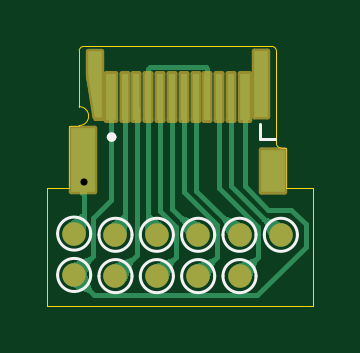
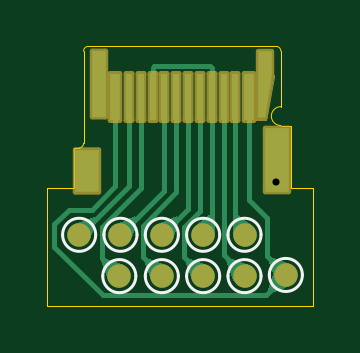
Circuit board: 11 layer files. Board 11.2 x 11.0 mm.
- bottom_copper: USBC_Board-B_Cu.gbr (13681 bytes)
- bottom_mask: USBC_Board-B_Mask.gbr (3850 bytes)
- paste: USBC_Board-B_Paste.gbr (974 bytes)
- bottom_silk: USBC_Board-B_Silkscreen.gbr (2136 bytes)
- outline: USBC_Board-Edge_Cuts.gbr (1415 bytes)
- top_copper: USBC_Board-F_Cu.gbr (16183 bytes)
- top_mask: USBC_Board-F_Mask.gbr (3890 bytes)
- paste: USBC_Board-F_Paste.gbr (1239 bytes)
- top_silk: USBC_Board-F_Silkscreen.gbr (2614 bytes)
- drill: USBC_Board-NPTH.drl (247 bytes)
- drill: USBC_Board-PTH.drl (313 bytes)

=== bottom_copper: USBC_Board-B_Cu.gbr (13681 bytes, source omitted) ===
=== bottom_mask: USBC_Board-B_Mask.gbr (3850 bytes, source withheld) ===
=== paste: USBC_Board-B_Paste.gbr ===
%TF.GenerationSoftware,KiCad,Pcbnew,7.0.11*%
%TF.CreationDate,2025-03-06T21:23:04+09:00*%
%TF.ProjectId,USBC_Board,55534243-5f42-46f6-9172-642e6b696361,rev?*%
%TF.SameCoordinates,Original*%
%TF.FileFunction,Paste,Bot*%
%TF.FilePolarity,Positive*%
%FSLAX46Y46*%
G04 Gerber Fmt 4.6, Leading zero omitted, Abs format (unit mm)*
G04 Created by KiCad (PCBNEW 7.0.11) date 2025-03-06 21:23:04*
%MOMM*%
%LPD*%
G01*
G04 APERTURE LIST*
%ADD10R,0.410000X2.000000*%
%ADD11R,0.260000X2.000000*%
%ADD12R,1.000000X2.700000*%
%ADD13R,1.000000X1.800000*%
G04 APERTURE END LIST*
D10*
%TO.C,J11*%
X171362500Y-111675000D03*
D11*
X170787500Y-111675000D03*
X170287500Y-111675000D03*
X169787500Y-111675000D03*
X169287500Y-111675000D03*
X168787500Y-111675000D03*
X168287500Y-111675000D03*
X167787500Y-111675000D03*
X167287500Y-111675000D03*
X166787500Y-111675000D03*
X166287500Y-111675000D03*
D10*
X165712500Y-111675000D03*
D12*
X164537500Y-114350000D03*
D13*
X172562500Y-114800000D03*
%TD*%
M02*

=== bottom_silk: USBC_Board-B_Silkscreen.gbr ===
%TF.GenerationSoftware,KiCad,Pcbnew,7.0.11*%
%TF.CreationDate,2025-03-06T21:23:04+09:00*%
%TF.ProjectId,USBC_Board,55534243-5f42-46f6-9172-642e6b696361,rev?*%
%TF.SameCoordinates,Original*%
%TF.FileFunction,Legend,Bot*%
%TF.FilePolarity,Positive*%
%FSLAX46Y46*%
G04 Gerber Fmt 4.6, Leading zero omitted, Abs format (unit mm)*
G04 Created by KiCad (PCBNEW 7.0.11) date 2025-03-06 21:23:04*
%MOMM*%
%LPD*%
G01*
G04 APERTURE LIST*
%ADD10C,0.120000*%
G04 APERTURE END LIST*
D10*
%TO.C,J14*%
X170100000Y-117500000D02*
G75*
G03*
X168700000Y-117500000I-700000J0D01*
G01*
X168700000Y-117500000D02*
G75*
G03*
X170100000Y-117500000I700000J0D01*
G01*
%TO.C,J16*%
X173600000Y-117500000D02*
G75*
G03*
X172200000Y-117500000I-700000J0D01*
G01*
X172200000Y-117500000D02*
G75*
G03*
X173600000Y-117500000I700000J0D01*
G01*
%TO.C,J21*%
X164850000Y-119200000D02*
G75*
G03*
X163450000Y-119200000I-700000J0D01*
G01*
X163450000Y-119200000D02*
G75*
G03*
X164850000Y-119200000I700000J0D01*
G01*
%TO.C,J17*%
X171900000Y-119250000D02*
G75*
G03*
X170500000Y-119250000I-700000J0D01*
G01*
X170500000Y-119250000D02*
G75*
G03*
X171900000Y-119250000I700000J0D01*
G01*
%TO.C,J18*%
X168350000Y-119250000D02*
G75*
G03*
X166950000Y-119250000I-700000J0D01*
G01*
X166950000Y-119250000D02*
G75*
G03*
X168350000Y-119250000I700000J0D01*
G01*
%TO.C,J20*%
X166600000Y-119250000D02*
G75*
G03*
X165200000Y-119250000I-700000J0D01*
G01*
X165200000Y-119250000D02*
G75*
G03*
X166600000Y-119250000I700000J0D01*
G01*
%TO.C,J15*%
X171850000Y-117500000D02*
G75*
G03*
X170450000Y-117500000I-700000J0D01*
G01*
X170450000Y-117500000D02*
G75*
G03*
X171850000Y-117500000I700000J0D01*
G01*
%TO.C,J19*%
X166600000Y-117500000D02*
G75*
G03*
X165200000Y-117500000I-700000J0D01*
G01*
X165200000Y-117500000D02*
G75*
G03*
X166600000Y-117500000I700000J0D01*
G01*
%TO.C,J13*%
X170100000Y-119250000D02*
G75*
G03*
X168700000Y-119250000I-700000J0D01*
G01*
X168700000Y-119250000D02*
G75*
G03*
X170100000Y-119250000I700000J0D01*
G01*
%TO.C,J12*%
X168350000Y-117500000D02*
G75*
G03*
X166950000Y-117500000I-700000J0D01*
G01*
X166950000Y-117500000D02*
G75*
G03*
X168350000Y-117500000I700000J0D01*
G01*
%TD*%
M02*

=== outline: USBC_Board-Edge_Cuts.gbr ===
%TF.GenerationSoftware,KiCad,Pcbnew,7.0.11*%
%TF.CreationDate,2025-03-06T21:23:04+09:00*%
%TF.ProjectId,USBC_Board,55534243-5f42-46f6-9172-642e6b696361,rev?*%
%TF.SameCoordinates,Original*%
%TF.FileFunction,Profile,NP*%
%FSLAX46Y46*%
G04 Gerber Fmt 4.6, Leading zero omitted, Abs format (unit mm)*
G04 Created by KiCad (PCBNEW 7.0.11) date 2025-03-06 21:23:04*
%MOMM*%
%LPD*%
G01*
G04 APERTURE LIST*
%TA.AperFunction,Profile*%
%ADD10C,0.050000*%
%TD*%
G04 APERTURE END LIST*
D10*
X173137500Y-115525000D02*
X174250000Y-115525000D01*
X174250000Y-120500000D02*
X174250000Y-115525000D01*
X164562500Y-109525000D02*
G75*
G03*
X164362500Y-109725000I0J-200000D01*
G01*
X164362500Y-112875000D02*
X163937500Y-112875000D01*
X164362500Y-109725000D02*
X164362500Y-112075000D01*
X163000000Y-115525000D02*
X163000000Y-120500000D01*
X172712500Y-113625000D02*
X172712500Y-109725000D01*
X163937500Y-112875000D02*
X163937500Y-115525000D01*
X173137500Y-115525000D02*
X173137500Y-113825000D01*
X164362500Y-112875000D02*
G75*
G03*
X164362500Y-112075000I0J400000D01*
G01*
X163000000Y-120500000D02*
X174250000Y-120500000D01*
X172712500Y-109725000D02*
G75*
G03*
X172512500Y-109525000I-200000J0D01*
G01*
X172712500Y-113625000D02*
G75*
G03*
X172912500Y-113825000I200000J0D01*
G01*
X173137500Y-113825000D02*
X172912500Y-113825000D01*
X172512500Y-109525000D02*
X164562500Y-109525000D01*
X163937500Y-115525000D02*
X163000000Y-115525000D01*
M02*

=== top_copper: USBC_Board-F_Cu.gbr (16183 bytes, source omitted) ===
=== top_mask: USBC_Board-F_Mask.gbr (3890 bytes, source withheld) ===
=== paste: USBC_Board-F_Paste.gbr ===
%TF.GenerationSoftware,KiCad,Pcbnew,7.0.11*%
%TF.CreationDate,2025-03-06T21:23:04+09:00*%
%TF.ProjectId,USBC_Board,55534243-5f42-46f6-9172-642e6b696361,rev?*%
%TF.SameCoordinates,Original*%
%TF.FileFunction,Paste,Top*%
%TF.FilePolarity,Positive*%
%FSLAX46Y46*%
G04 Gerber Fmt 4.6, Leading zero omitted, Abs format (unit mm)*
G04 Created by KiCad (PCBNEW 7.0.11) date 2025-03-06 21:23:04*
%MOMM*%
%LPD*%
G01*
G04 APERTURE LIST*
%ADD10C,0.000100*%
%ADD11R,0.410000X2.000000*%
%ADD12R,0.260000X2.000000*%
%ADD13R,1.000000X1.800000*%
%ADD14R,1.000000X2.700000*%
G04 APERTURE END LIST*
%TO.C,J11*%
D10*
X163917500Y-110968000D02*
X163916500Y-110968000D01*
X163917500Y-110967000D01*
X163917500Y-110968000D01*
G36*
X163917500Y-110968000D02*
G01*
X163916500Y-110968000D01*
X163917500Y-110967000D01*
X163917500Y-110968000D01*
G37*
%TD*%
D11*
%TO.C,J11*%
X165712500Y-111675000D03*
D12*
X166287500Y-111675000D03*
X166787500Y-111675000D03*
X167287500Y-111675000D03*
X167787500Y-111675000D03*
X168287500Y-111675000D03*
X168787500Y-111675000D03*
X169287500Y-111675000D03*
X169787500Y-111675000D03*
X170287500Y-111675000D03*
X170787500Y-111675000D03*
D11*
X171362500Y-111675000D03*
D13*
X172562500Y-114800000D03*
D14*
X164537500Y-114350000D03*
%TD*%
M02*

=== top_silk: USBC_Board-F_Silkscreen.gbr ===
%TF.GenerationSoftware,KiCad,Pcbnew,7.0.11*%
%TF.CreationDate,2025-03-06T21:23:04+09:00*%
%TF.ProjectId,USBC_Board,55534243-5f42-46f6-9172-642e6b696361,rev?*%
%TF.SameCoordinates,Original*%
%TF.FileFunction,Legend,Top*%
%TF.FilePolarity,Positive*%
%FSLAX46Y46*%
G04 Gerber Fmt 4.6, Leading zero omitted, Abs format (unit mm)*
G04 Created by KiCad (PCBNEW 7.0.11) date 2025-03-06 21:23:04*
%MOMM*%
%LPD*%
G01*
G04 APERTURE LIST*
%ADD10C,0.120000*%
%ADD11C,0.127000*%
%ADD12C,0.200000*%
G04 APERTURE END LIST*
D10*
%TO.C,J8*%
X173600000Y-117500000D02*
G75*
G03*
X172200000Y-117500000I-700000J0D01*
G01*
X172200000Y-117500000D02*
G75*
G03*
X173600000Y-117500000I700000J0D01*
G01*
%TO.C,J1*%
X168350000Y-117500000D02*
G75*
G03*
X166950000Y-117500000I-700000J0D01*
G01*
X166950000Y-117500000D02*
G75*
G03*
X168350000Y-117500000I700000J0D01*
G01*
%TO.C,J10*%
X164850000Y-119200000D02*
G75*
G03*
X163450000Y-119200000I-700000J0D01*
G01*
X163450000Y-119200000D02*
G75*
G03*
X164850000Y-119200000I700000J0D01*
G01*
%TO.C,J22*%
X164850000Y-117450000D02*
G75*
G03*
X163450000Y-117450000I-700000J0D01*
G01*
X163450000Y-117450000D02*
G75*
G03*
X164850000Y-117450000I700000J0D01*
G01*
D11*
%TO.C,J11*%
X172637500Y-113425000D02*
X172012500Y-113425000D01*
X172012500Y-113425000D02*
X172012500Y-112800000D01*
D12*
X165835500Y-113363000D02*
G75*
G03*
X165635500Y-113363000I-100000J0D01*
G01*
X165635500Y-113363000D02*
G75*
G03*
X165835500Y-113363000I100000J0D01*
G01*
D10*
%TO.C,J2*%
X170100000Y-117500000D02*
G75*
G03*
X168700000Y-117500000I-700000J0D01*
G01*
X168700000Y-117500000D02*
G75*
G03*
X170100000Y-117500000I700000J0D01*
G01*
%TO.C,J7*%
X171850000Y-117500000D02*
G75*
G03*
X170450000Y-117500000I-700000J0D01*
G01*
X170450000Y-117500000D02*
G75*
G03*
X171850000Y-117500000I700000J0D01*
G01*
%TO.C,J4*%
X168350000Y-119250000D02*
G75*
G03*
X166950000Y-119250000I-700000J0D01*
G01*
X166950000Y-119250000D02*
G75*
G03*
X168350000Y-119250000I700000J0D01*
G01*
%TO.C,J3*%
X170100000Y-119250000D02*
G75*
G03*
X168700000Y-119250000I-700000J0D01*
G01*
X168700000Y-119250000D02*
G75*
G03*
X170100000Y-119250000I700000J0D01*
G01*
%TO.C,J9*%
X171850000Y-119250000D02*
G75*
G03*
X170450000Y-119250000I-700000J0D01*
G01*
X170450000Y-119250000D02*
G75*
G03*
X171850000Y-119250000I700000J0D01*
G01*
%TO.C,J6*%
X166600000Y-119250000D02*
G75*
G03*
X165200000Y-119250000I-700000J0D01*
G01*
X165200000Y-119250000D02*
G75*
G03*
X166600000Y-119250000I700000J0D01*
G01*
%TO.C,J5*%
X166600000Y-117500000D02*
G75*
G03*
X165200000Y-117500000I-700000J0D01*
G01*
X165200000Y-117500000D02*
G75*
G03*
X166600000Y-117500000I700000J0D01*
G01*
%TD*%
M02*

=== drill: USBC_Board-NPTH.drl ===
M48
; DRILL file {KiCad 7.0.11} date 
; FORMAT={-:-/ absolute / metric / decimal}
; #@! TF.CreationDate,2025-03-06T21:23:05+09:00
; #@! TF.GenerationSoftware,Kicad,Pcbnew,7.0.11
; #@! TF.FileFunction,NonPlated,1,2,NPTH
FMAT,2
METRIC
%
G90
G05
M30

=== drill: USBC_Board-PTH.drl ===
M48
; DRILL file {KiCad 7.0.11} date 
; FORMAT={-:-/ absolute / metric / decimal}
; #@! TF.CreationDate,2025-03-06T21:23:05+09:00
; #@! TF.GenerationSoftware,Kicad,Pcbnew,7.0.11
; #@! TF.FileFunction,Plated,1,2,PTH
FMAT,2
METRIC
; #@! TA.AperFunction,Plated,PTH,ViaDrill
T1C0.300
%
G90
G05
T1
X164.55Y-115.25
M30

